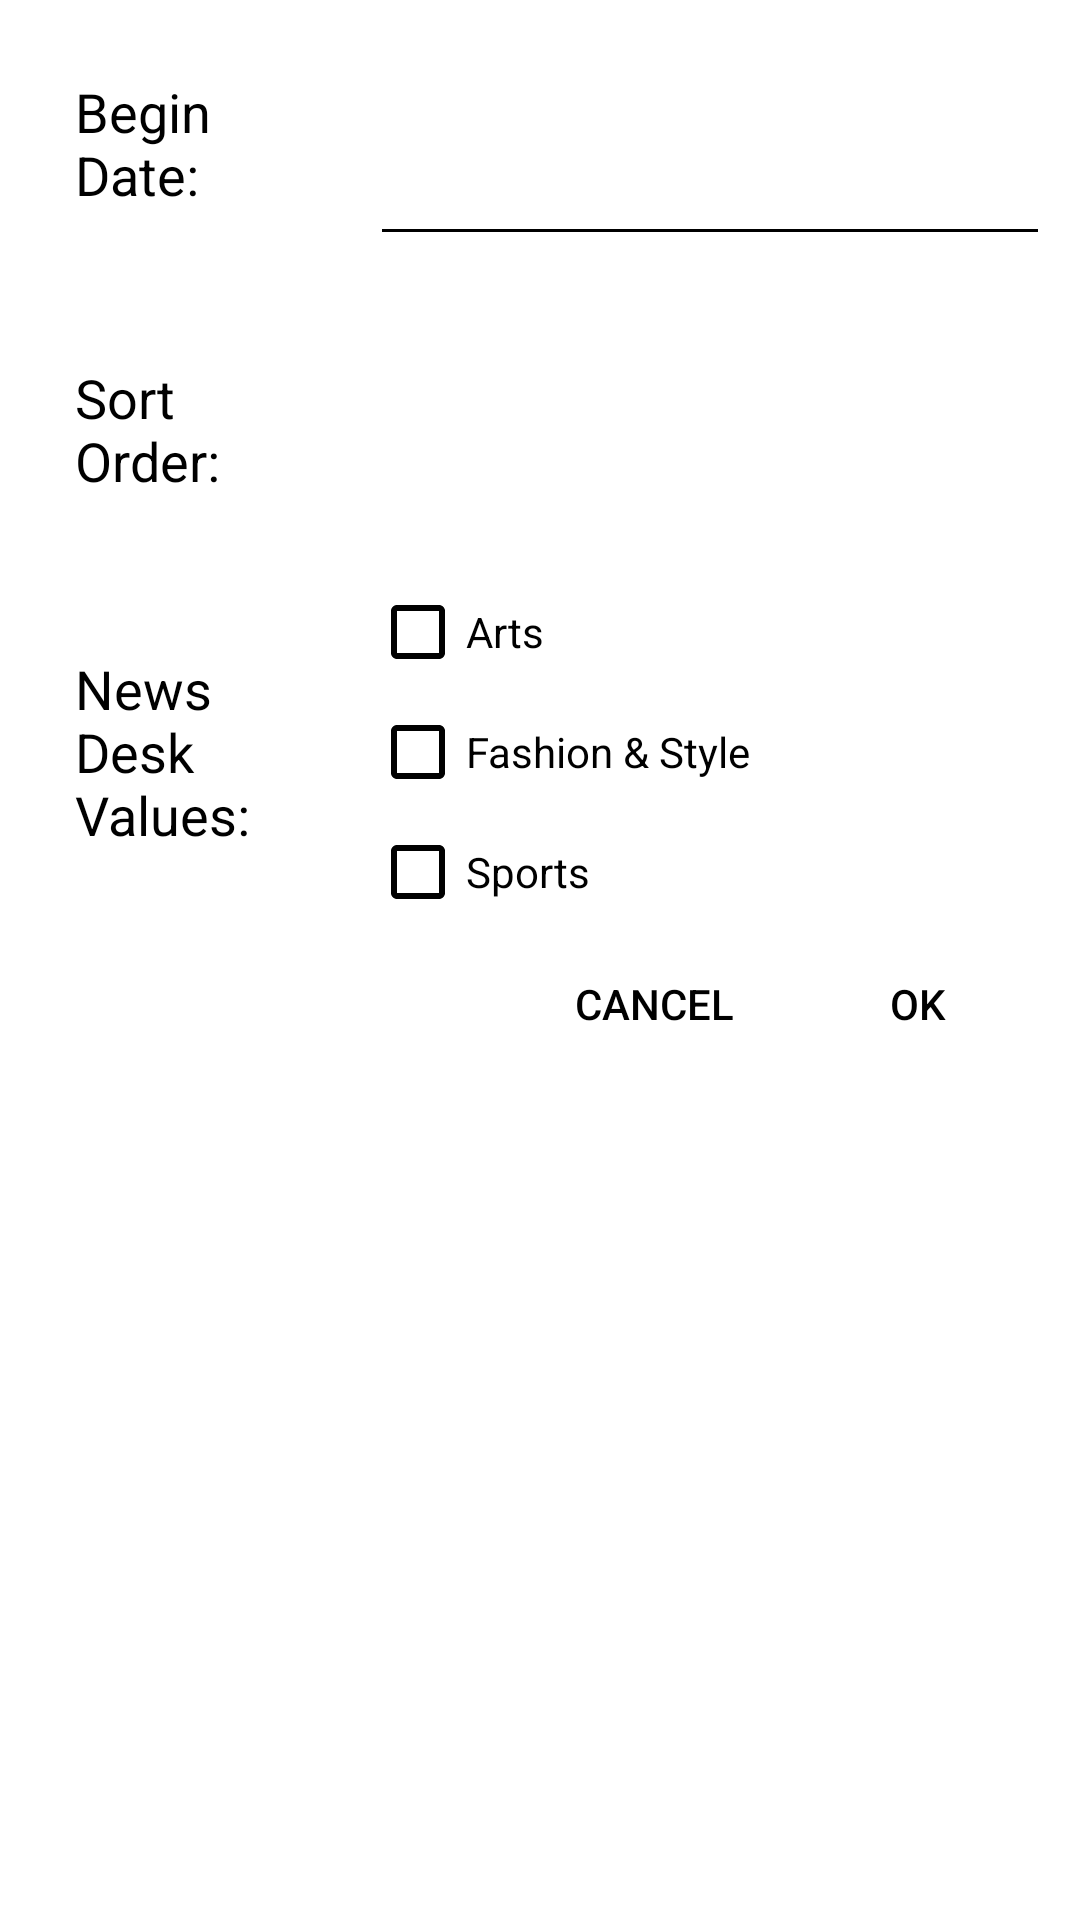

Android layout source for this screen:
<!-- AndroidManifest.xml: application theme AppTheme -->
<!-- res/layout/filter_dialog.xml -->
<?xml version="1.0" encoding="utf-8"?>
<LinearLayout xmlns:android="http://schemas.android.com/apk/res/android"
    android:layout_width="match_parent"
    android:layout_height="wrap_content"
    android:layout_gravity="bottom|center"
    android:padding="10dp"
    android:background="@android:color/white"
    android:orientation="vertical">

    <LinearLayout
        android:layout_width="match_parent"
        android:layout_height="wrap_content"
        android:orientation="horizontal"
        android:layout_marginBottom="10dp">
        <TextView
            android:id="@+id/txtDate"
            android:layout_width="0dp"
            android:layout_height="match_parent"
            android:layout_gravity="center_vertical"
            android:layout_weight="1"
            android:padding="15dp"
            android:textColor="@color/Black"
            android:text="@string/begin_date"
            android:textAppearance="?android:attr/textAppearanceMedium" />
        <EditText
            android:id="@+id/edDate"
            android:layout_width="0dp"
            android:layout_height="match_parent"
            android:backgroundTint="@color/Black"
            android:textColor="@color/Black"
            android:layout_weight="2"/>
    </LinearLayout>

    <LinearLayout
        android:layout_width="match_parent"
        android:layout_height="wrap_content"
        android:orientation="horizontal"
        android:layout_marginTop="10dp"
        android:layout_marginBottom="10dp">
        <TextView
            android:id="@+id/txtSort"
            android:layout_width="0dp"
            android:layout_height="match_parent"
            android:layout_gravity="center_vertical"
            android:layout_weight="1"
            android:padding="15dp"
            android:textColor="@color/Black"
            android:text="@string/sort"
            android:textAppearance="?android:attr/textAppearanceMedium" />

        <Spinner
            android:id="@+id/spSort"
            android:layout_width="0dp"
            android:layout_height="match_parent"
            android:layout_weight="2"/>
    </LinearLayout>

    <LinearLayout
        android:layout_width="match_parent"
        android:layout_height="120dp"
        android:orientation="horizontal">
        <TextView
            android:id="@+id/txtNewDesk"
            android:layout_width="0dp"
            android:layout_height="match_parent"
            android:layout_weight="1"
            android:gravity="center_vertical"
            android:padding="15dp"
            android:textColor="@color/Black"
            android:text="@string/new_desk"
            android:textAppearance="?android:attr/textAppearanceMedium" />
        <LinearLayout
            android:layout_width="0dp"
            android:layout_height="match_parent"
            android:layout_weight="2"
            android:orientation="vertical">

            <CheckBox
                android:id="@+id/ckArts"
                android:layout_width="match_parent"
                android:layout_height="0dp"
                android:layout_weight="1"
                android:text="@string/arts"
                android:buttonTint="@color/Black"
                android:textColor="@color/Black"/>
            <CheckBox
                android:id="@+id/ckFashionStyle"
                android:layout_width="match_parent"
                android:layout_height="0dp"
                android:text="@string/fashion_style"
                android:layout_weight="1"
                android:buttonTint="@color/Black"
                android:textColor="@color/Black"/>
            <CheckBox
                android:id="@+id/ckSport"
                android:layout_width="match_parent"
                android:layout_height="0dp"
                android:layout_weight="1"
                android:text="@string/sport"
                android:buttonTint="@color/Black"
                android:textColor="@color/Black"/>
        </LinearLayout>
    </LinearLayout>

    <LinearLayout
        android:layout_width="match_parent"
        android:layout_height="wrap_content"
        android:gravity="end">

        <Button
            android:id="@+id/btnCancel"
            android:layout_width="wrap_content"
            android:layout_height="wrap_content"
            android:background="@android:color/transparent"
            android:text="@string/cancel"
            android:textColor="@color/Black" />

        <Button
            android:id="@+id/btnOK"
            android:layout_width="wrap_content"
            android:layout_height="wrap_content"
            android:background="@android:color/transparent"
            android:text="@string/OK"
            android:textColor="@color/Black" />
    </LinearLayout>

</LinearLayout>
<!-- resources referenced by this layout -->
<resources>
  <color name="Black">#000000</color>
  <string name="OK">OK</string>
  <string name="arts">Arts</string>
  <string name="begin_date">Begin Date:</string>
  <string name="cancel">Cancel</string>
  <string name="fashion_style">Fashion &amp; Style</string>
  <string name="new_desk">News Desk Values:</string>
  <string name="sort">Sort Order:</string>
  <string name="sport">Sports</string>
  <style name="AppTheme" parent="Theme.AppCompat.NoActionBar">
          <item name="windowActionBar">false</item>
          
          <item name="colorPrimary">@color/colorPrimary</item>
          <item name="colorPrimaryDark">@color/colorPrimaryDark</item>
          <item name="colorAccent">@color/colorAccent</item>
      </style>
  <color name="colorPrimary">#3F51B5</color>
  <color name="colorPrimaryDark">#303F9F</color>
  <color name="colorAccent">#FF4081</color>
</resources>
